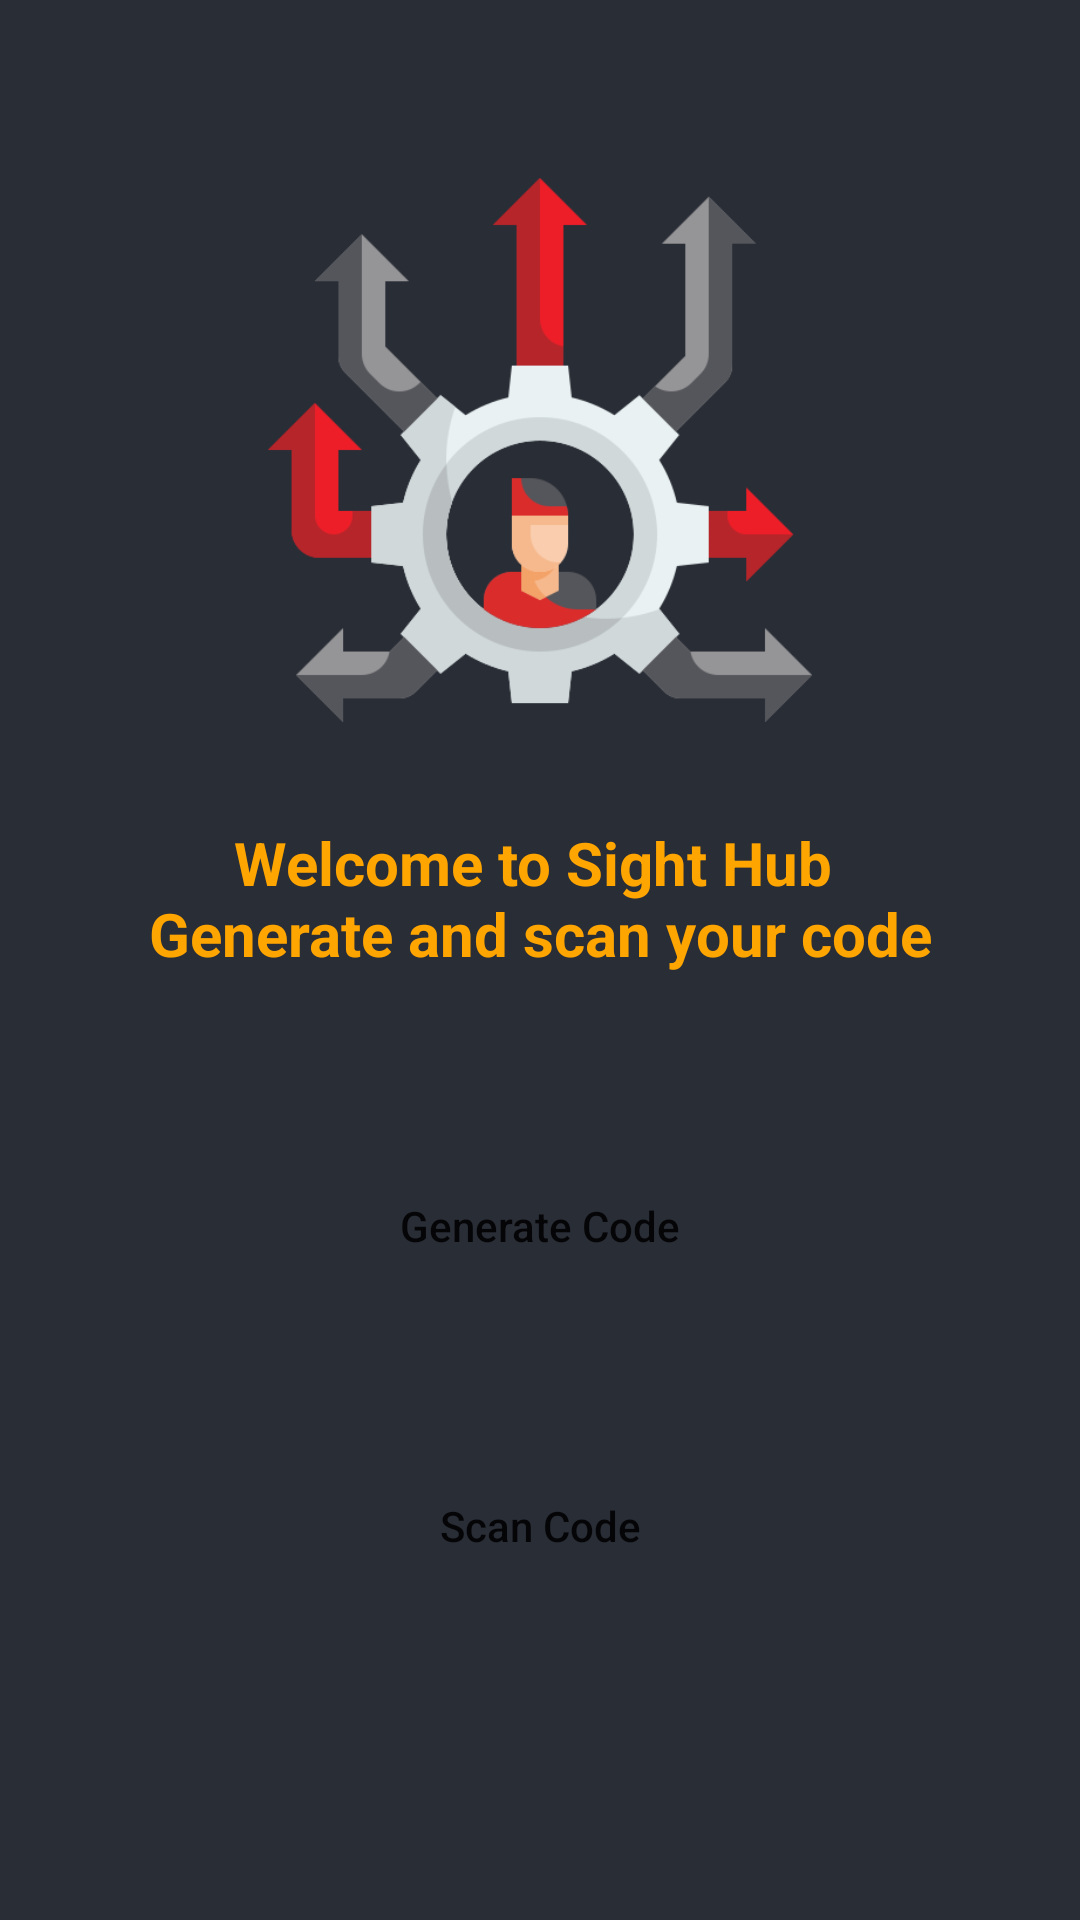

The Android layout XML behind this screen, and the referenced resources:
<!-- AndroidManifest.xml: application theme Theme.NewNaviku -->
<!-- res/layout/fragment_home_mobility.xml -->
<RelativeLayout xmlns:android="http://schemas.android.com/apk/res/android"
    android:layout_width="match_parent"
    android:layout_height="match_parent"
    android:background="@color/black_shade_1">

    <ImageView
        android:id="@+id/logo"
        android:layout_width="200dp"
        android:layout_height="200dp"
        android:layout_centerHorizontal="true"
        android:layout_marginTop="50dp"
        android:src="@drawable/icon_mobility" />

    <TextView
        android:id="@+id/heading"
        android:layout_width="match_parent"
        android:layout_height="wrap_content"
        android:layout_below="@id/logo"
        android:layout_marginStart="20dp"
        android:layout_marginTop="20dp"
        android:layout_marginEnd="20dp"
        android:gravity="center"
        android:padding="4dp"
        android:text="@string/welcome_sight_hub"
        android:textAlignment="center"
        android:textColor="@color/yellow"
        android:textSize="20sp"
        android:textStyle="bold" />

    <Button
        android:id="@+id/QRCodeGeneratorBtn"
        android:layout_width="match_parent"
        android:layout_height="80dp"
        android:layout_below="@+id/heading"
        android:layout_marginStart="20dp"
        android:layout_marginTop="40dp"
        android:layout_marginEnd="20dp"
        android:background="@drawable/button_back"
        android:text="@string/generate_code"
        android:textAllCaps="false" />

    <Button
        android:id="@+id/QRCodeScannerBtn"
        android:layout_width="match_parent"
        android:layout_height="80dp"
        android:layout_marginTop="20dp"
        android:layout_marginStart="20dp"
        android:layout_marginEnd="20dp"
        android:text="@string/scan_code"
        android:textAllCaps="false"
        android:layout_below="@+id/QRCodeGeneratorBtn"
        android:background="@drawable/button_back" />

</RelativeLayout>
<!-- resources referenced by this layout -->
<resources>
  <color name="black_shade_1">#292D36</color>
  <color name="yellow">#ffa500</color>
  <!-- drawable icon_mobility: png bitmap (drawable, 41321 bytes) -->
  <string name="generate_code">Generate Code</string>
  <string name="scan_code">Scan Code</string>
  <string name="welcome_sight_hub">Welcome to Sight Hub \nGenerate and scan your code </string>
  <style name="Theme.NewNaviku" parent="Theme.MaterialComponents.DayNight.DarkActionBar">
          
          <item name="colorPrimary">@color/purple_200</item>
          <item name="colorPrimaryVariant">@color/purple_700</item>
          <item name="colorOnPrimary">@color/black</item>
          
          <item name="colorSecondary">@color/teal_200</item>
          <item name="colorSecondaryVariant">@color/teal_200</item>
          <item name="colorOnSecondary">@color/black</item>
          
          <item name="android:statusBarColor">@color/black</item>
          
      </style>
  <color name="purple_200">#4097aa</color>
  <color name="purple_700">#FF3700B3</color>
  <color name="black">#FF000000</color>
  <color name="teal_200">#FF03DAC5</color>
</resources>
